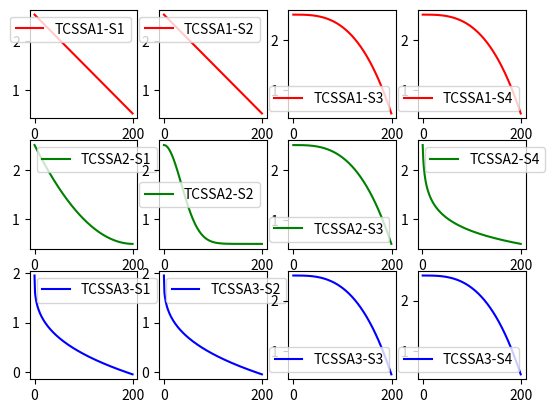

Here is the Python script that generated this plot:
import numpy as np
import matplotlib.pyplot as plt

UPDATE_STRATEGIES ={
    "TCSSA1":
            {
                "S1":(lambda t, T: -2.05 * t / T + 2.55),
                "S2":(lambda t, T: -2.05 * t / T + 2.55),
                "S3":(lambda t, T: (-2.0 * t**3) / T**3 + 2.5),
                "S4":(lambda t, T: (-2.0 * t**3) / T**3 + 2.5)
            },
    "TCSSA2":
            {
                "S1":(lambda t, T: 2.5 + 2.0*(t*1.0/T)**2 - 4.0*t/T),
                "S2":(lambda t, T: 0.5 + 2.0*np.exp(-(4.0*t/T)**2)),
                "S3":(lambda t, T: (-2.0*t**3/T**3) + 2.5),
                "S4":(lambda t, T: 2.5 - (2.0*np.log(t)/np.log(T))) 
            },
    "TCSSA3":
            {
                "S1":(lambda t, T: 1.95 - 2.0*t**(1.0/3)/T**(1.0/3)),
                "S2":(lambda t, T: 1.95 - 2.0*t**(1.0/3)/T**(1.0/3)),
                "S3":(lambda t, T: (-2.0 * t**3/T**3) + 2.5),
                "S4":(lambda t, T: (-2.0 * t**3/T**3) + 2.5)  
            }
}

if __name__ == '__main__':
    T = 200
    fig = plt.figure()
    l = 1
    for st, c in zip(UPDATE_STRATEGIES, ['r', 'g', 'b']):
        for sb in sorted(UPDATE_STRATEGIES[st]):
            f = UPDATE_STRATEGIES[st][sb]
            s = [f(t, T) for t in range(T)]
            ax = fig.add_subplot(3, 4, l)
            l = l+1
            ax.plot(s, c, label=st+"-"+sb)
            ax.legend()
    plt.show()
